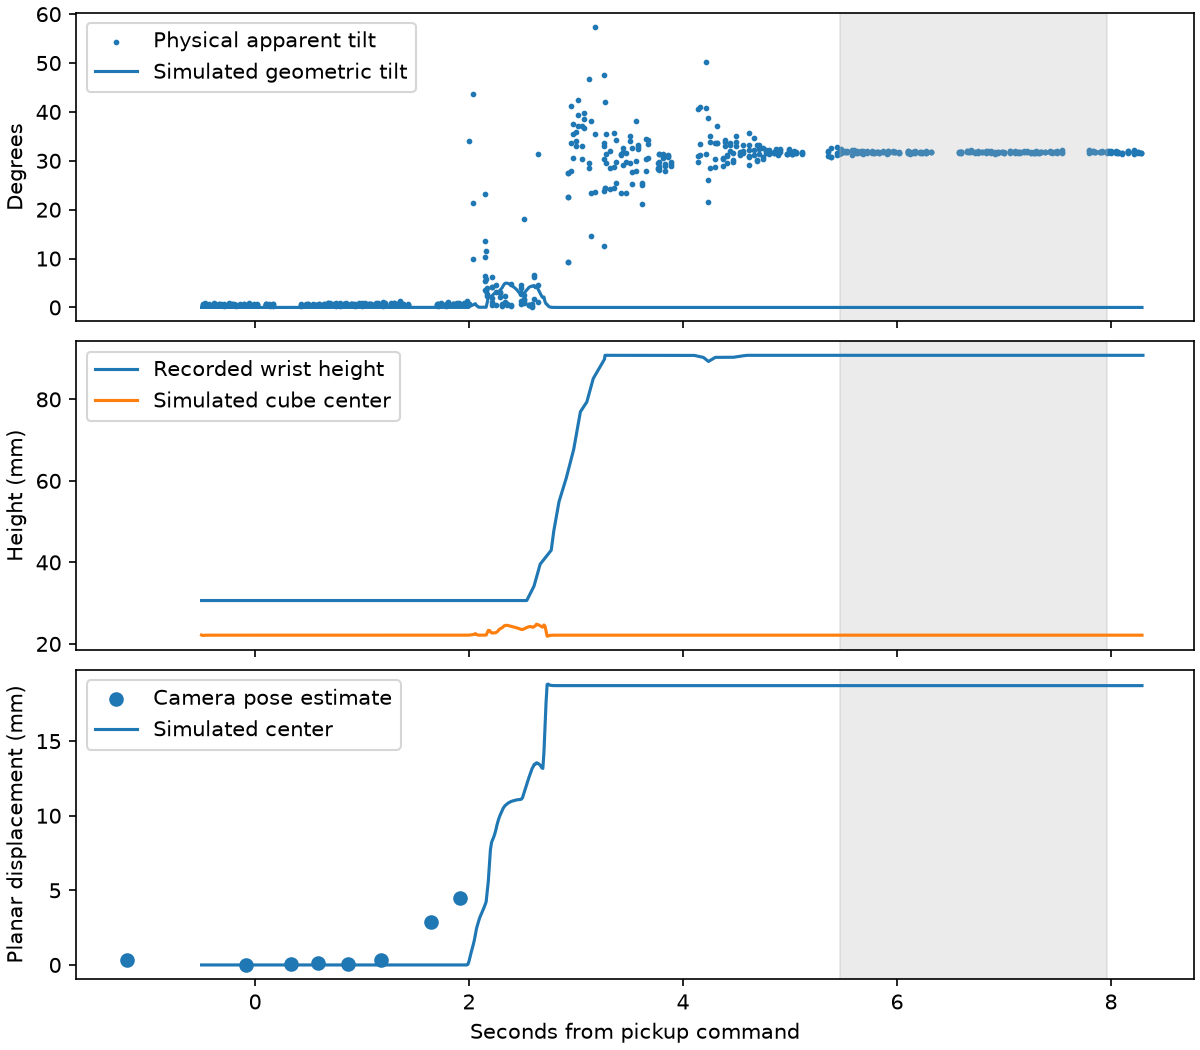

Values plotted in this chart, from the file beside it:
sec, center_height_mm, tilt_deg, floor_contact, robot_contact, dx_mm, dy_mm
-0.5, 22.19, 0.00000, 0.00000, 0.00000, 0.00000, 0.00000
-0.49, 22.08, 0.00002, 1, 0.00000, 0.00000, 0.00000
-0.48, 22.11, 0.00003, 1, 0.00000, 0.00001, 0.00000
-0.47, 22.13, 0.00001, 1, 0.00000, 0.00001, 0.00000
-0.46, 22.14, 0.00001, 1, 0.00000, 0.00002, 0.00000
-0.45, 22.14, 0.00000, 1, 0.00000, 0.00002, 0.00000
-0.44, 22.15, 0.00000, 1, 0.00000, 0.00002, 0.00000
-0.43, 22.15, 0.00000, 1, 0.00000, 0.00002, 0.00000
-0.42, 22.15, 0.00000, 1, 0.00000, 0.00002, 0.00000
-0.41, 22.15, 0.00000, 1, 0.00000, 0.00002, 0.00000
-0.4, 22.15, 0.00000, 1, 0.00000, 0.00002, 0.00000
-0.39, 22.15, 0.00000, 1, 0.00000, 0.00002, 0.00000
-0.38, 22.15, 0.00000, 1, 0.00000, 0.00002, 0.00000
-0.37, 22.15, 0.00000, 1, 0.00000, 0.00002, 0.00000
-0.36, 22.15, 0.00000, 1, 0.00000, 0.00002, 0.00000
-0.35, 22.15, 0.00000, 1, 0.00000, 0.00002, 0.00000
-0.34, 22.15, 0.00000, 1, 0.00000, 0.00002, 0.00000
-0.33, 22.15, 0.00000, 1, 0.00000, 0.00002, 0.00000
-0.32, 22.15, 0.00000, 1, 0.00000, 0.00002, 0.00000
-0.31, 22.15, 0.00000, 1, 0.00000, 0.00002, 0.00000
-0.3, 22.15, 0.00000, 1, 0.00000, 0.00002, 0.00000
-0.29, 22.15, 0.00000, 1, 0.00000, 0.00002, 0.00000
-0.28, 22.15, 0.00000, 1, 0.00000, 0.00002, 0.00000
-0.27, 22.15, 0.00000, 1, 0.00000, 0.00002, 0.00000
-0.26, 22.15, 0.00000, 1, 0.00000, 0.00002, 0.00000
-0.25, 22.15, 0.00000, 1, 0.00000, 0.00002, 0.00000
-0.24, 22.15, 0.00000, 1, 0.00000, 0.00002, 0.00000
-0.23, 22.15, 0.00000, 1, 0.00000, 0.00002, 0.00000
-0.22, 22.15, 0.00000, 1, 0.00000, 0.00002, 0.00000
-0.21, 22.15, 0.00000, 1, 0.00000, 0.00002, 0.00000
-0.2, 22.15, 0.00000, 1, 0.00000, 0.00002, 0.00000
-0.19, 22.15, 0.00000, 1, 0.00000, 0.00002, 0.00000
-0.18, 22.15, 0.00000, 1, 0.00000, 0.00002, 0.00000
-0.17, 22.15, 0.00000, 1, 0.00000, 0.00002, 0.00000
-0.16, 22.15, 0.00000, 1, 0.00000, 0.00002, 0.00000
-0.15, 22.15, 0.00000, 1, 0.00000, 0.00002, 0.00000
-0.14, 22.15, 0.00000, 1, 0.00000, 0.00002, 0.00000
-0.13, 22.15, 0.00000, 1, 0.00000, 0.00002, 0.00000
-0.12, 22.15, 0.00000, 1, 0.00000, 0.00002, 0.00000
-0.11, 22.15, 0.00000, 1, 0.00000, 0.00002, 0.00000
-0.1, 22.15, 0.00000, 1, 0.00000, 0.00002, 0.00000
-0.09000, 22.15, 0.00000, 1, 0.00000, 0.00002, 0.00000
-0.08000, 22.15, 0.00000, 1, 0.00000, 0.00002, 0.00000
-0.07000, 22.15, 0.00000, 1, 0.00000, 0.00002, 0.00000
-0.06000, 22.15, 0.00000, 1, 0.00000, 0.00002, 0.00000
-0.05000, 22.15, 0.00000, 1, 0.00000, 0.00002, 0.00000
-0.04000, 22.15, 0.00000, 1, 0.00000, 0.00002, 0.00000
-0.03000, 22.15, 0.00000, 1, 0.00000, 0.00002, 0.00000
-0.02000, 22.15, 0.00000, 1, 0.00000, 0.00002, 0.00000
-0.01000, 22.15, 0.00000, 1, 0.00000, 0.00002, 0.00000
0.00000, 22.15, 0.00000, 1, 0.00000, 0.00002, 0.00000
0.01000, 22.15, 0.00000, 1, 0.00000, 0.00002, 0.00000
0.02000, 22.15, 0.00000, 1, 0.00000, 0.00002, 0.00000
0.03000, 22.15, 0.00000, 1, 0.00000, 0.00002, 0.00000
0.04000, 22.15, 0.00000, 1, 0.00000, 0.00002, 0.00000
0.05000, 22.15, 0.00000, 1, 0.00000, 0.00002, 0.00000
0.06000, 22.15, 0.00000, 1, 0.00000, 0.00002, 0.00000
0.07000, 22.15, 0.00000, 1, 0.00000, 0.00002, 0.00000
0.08000, 22.15, 0.00000, 1, 0.00000, 0.00002, 0.00000
0.09000, 22.15, 0.00000, 1, 0.00000, 0.00002, 0.00000
... 820 more rows
